Photos from the image-classification dataset "augmented" in the GitHub repository haneens5905/MSI-System. Its 6 classes are: cardboard, glass, metal, paper, plastic, trash.

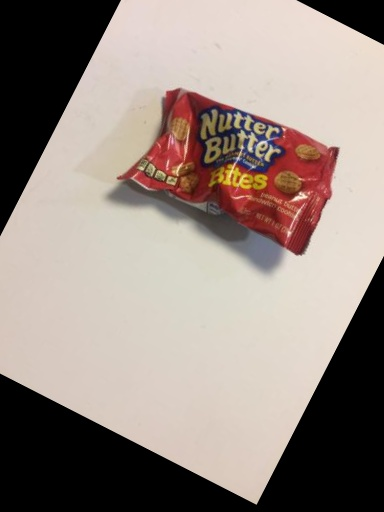
Label: trash

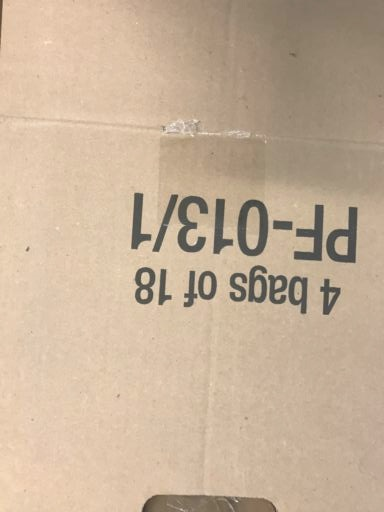
Label: cardboard

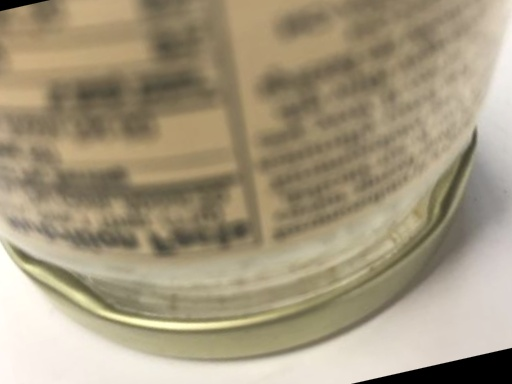
Label: glass

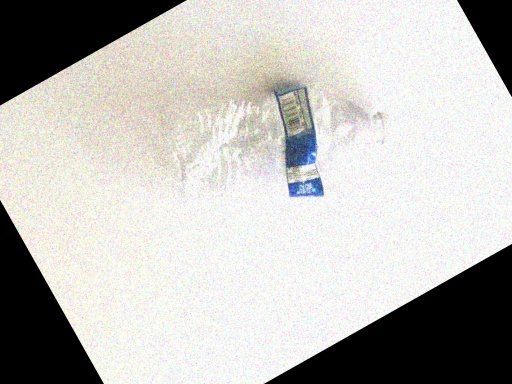
Label: plastic

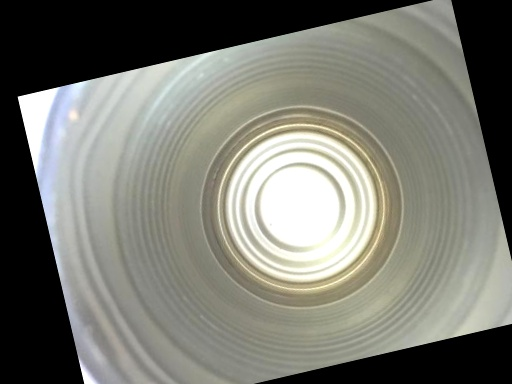
Label: metal

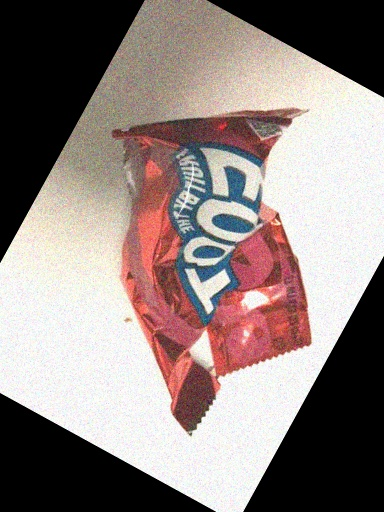
Label: trash
